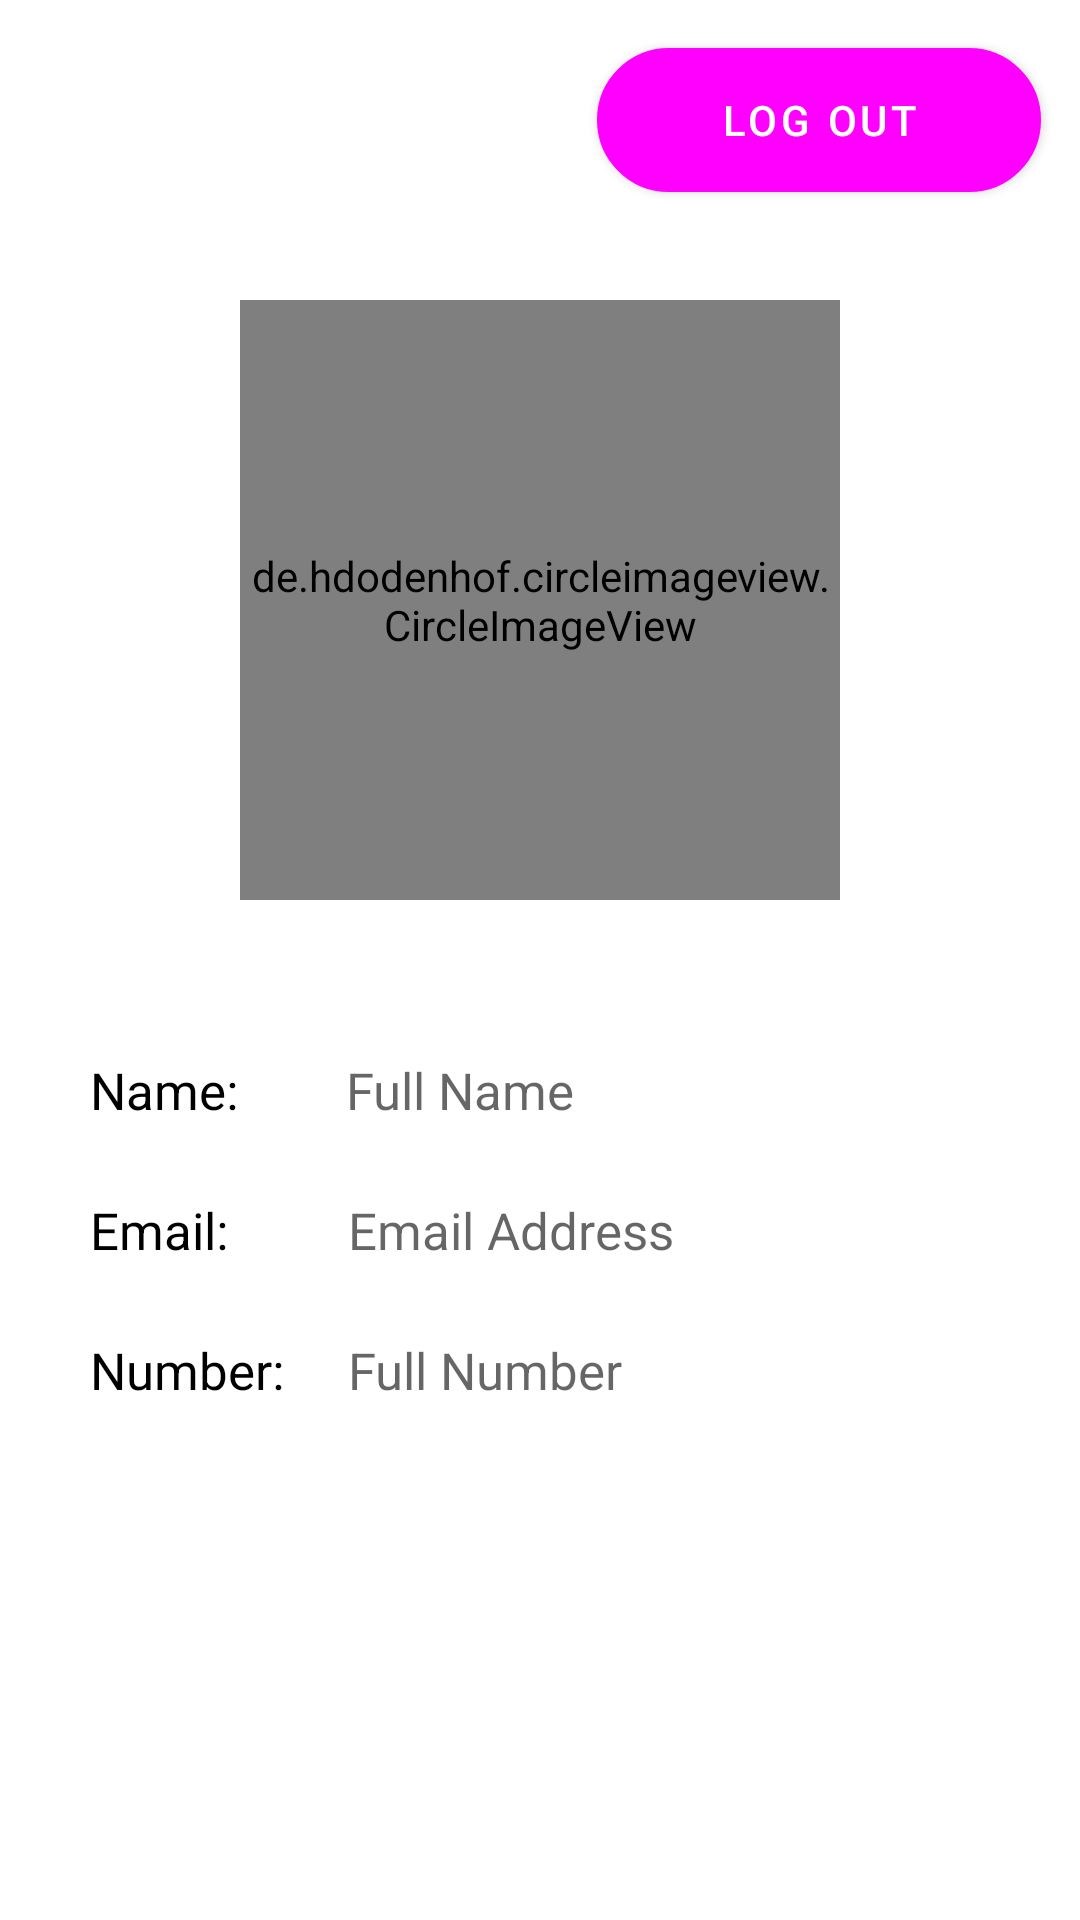

The Android layout XML behind this screen, and the referenced resources:
<!-- AndroidManifest.xml: application theme Theme.TopkartOnlineShoppingApp -->
<!-- res/layout/activity_profile_details.xml -->
<?xml version="1.0" encoding="utf-8"?>
<androidx.constraintlayout.widget.ConstraintLayout xmlns:android="http://schemas.android.com/apk/res/android"
    xmlns:app="http://schemas.android.com/apk/res-auto"
    xmlns:tools="http://schemas.android.com/tools"
    android:layout_width="match_parent"
    android:layout_height="match_parent"
    android:orientation="horizontal"
    tools:context=".Activities.ProfileDetails">


    <de.hdodenhof.circleimageview.CircleImageView
        android:id="@+id/profile_img1"
        android:layout_width="200dp"
        android:layout_height="200dp"
        android:layout_marginTop="100dp"
        android:src="@drawable/profile"
        app:civ_border_color="#FF000000"
        app:civ_border_width="2dp"
        app:layout_constraintEnd_toEndOf="parent"
        app:layout_constraintStart_toStartOf="parent"
        app:layout_constraintTop_toTopOf="parent" />


    <TextView
        android:id="@+id/show_name"
        android:layout_width="wrap_content"
        android:layout_height="wrap_content"
        android:layout_marginStart="36dp"
        android:layout_marginTop="52dp"
        android:hint="Full Name"
        android:textColor="@color/black"
        android:textSize="17sp"
        app:layout_constraintStart_toEndOf="@+id/show_name1"
        app:layout_constraintTop_toBottomOf="@+id/profile_img1" />

    <TextView
        android:id="@+id/show_name1"
        android:layout_width="wrap_content"
        android:layout_height="wrap_content"
        android:layout_marginStart="30dp"
        android:layout_marginTop="52dp"
        android:text="Name:"
        android:textColor="@color/black"
        android:textSize="17sp"
        app:layout_constraintStart_toStartOf="parent"
        app:layout_constraintTop_toBottomOf="@+id/profile_img1" />


    <TextView
        android:id="@+id/show_email"
        android:layout_width="wrap_content"
        android:layout_height="wrap_content"
        android:layout_marginStart="40dp"
        android:layout_marginTop="24dp"
        android:hint="Email Address"
        android:textColor="@color/black"
        android:textSize="17sp"
        app:layout_constraintStart_toEndOf="@+id/show_email1"
        app:layout_constraintTop_toBottomOf="@+id/show_name" />


    <TextView
        android:id="@+id/show_email1"
        android:layout_width="wrap_content"
        android:layout_height="wrap_content"
        android:layout_marginStart="30dp"
        android:layout_marginTop="24dp"
        android:text="Email:"
        android:textColor="@color/black"
        android:textSize="17sp"
        app:layout_constraintStart_toStartOf="parent"

        app:layout_constraintTop_toBottomOf="@+id/show_name" />


    <TextView
        android:id="@+id/show_number"
        android:layout_width="wrap_content"
        android:layout_height="wrap_content"
        android:layout_marginStart="40dp"
        android:layout_marginTop="24dp"
        android:hint="Full Number"
        android:textColor="@color/black"
        android:textSize="17sp"
        app:layout_constraintStart_toEndOf="@+id/show_email1"
        app:layout_constraintTop_toBottomOf="@+id/show_email" />


    <TextView
        android:id="@+id/show_number1"
        android:layout_width="wrap_content"
        android:layout_height="wrap_content"
        android:layout_marginStart="30dp"
        android:layout_marginTop="24dp"
        android:text="Number:"
        android:textColor="@color/black"
        android:textSize="17sp"
        app:layout_constraintStart_toStartOf="parent"

        app:layout_constraintTop_toBottomOf="@+id/show_email1" />

    <Button
        android:id="@+id/logout_btn"
        android:layout_width="148dp"
        android:layout_height="48dp"
        android:layout_marginTop="16dp"
        android:background="@drawable/edit_text_bg"
        android:backgroundTint="@color/blue"
        android:text="Log Out"
        app:layout_constraintEnd_toEndOf="parent"
        app:layout_constraintHorizontal_bias="0.939"
        app:layout_constraintStart_toStartOf="parent"
        app:layout_constraintTop_toTopOf="parent" />


</androidx.constraintlayout.widget.ConstraintLayout>
<!-- resources referenced by this layout -->
<resources>
  <!-- drawable edit_text_bg (drawable) -->
  <?xml version="1.0" encoding="utf-8"?>
  <shape xmlns:android="http://schemas.android.com/apk/res/android">
  
      <corners android:radius="50dp"/>
      <solid android:color="@color/white"/>
      <stroke android:color="#6a6a6a" android:width="1dp"/>
  
  
  
  </shape>
  <style name="Theme.TopkartOnlineShoppingApp" parent="Theme.MaterialComponents.DayNight.NoActionBar">
          
          <item name="colorPrimary">@color/blue</item>
          <item name="colorPrimaryVariant">@color/pink</item>
          <item name="colorOnPrimary">@color/white</item>
          
          <item name="colorSecondary">@color/teal_200</item>
          <item name="colorSecondaryVariant">@color/teal_700</item>
          <item name="colorOnSecondary">@color/black</item>
          
          <item name="android:statusBarColor">?attr/colorPrimaryVariant</item>
          
      </style>
  <!-- not gathered from this repository: default colours our renderer supplied (Android Studio template values) -->
  <color name="teal_200">#FF03DAC5</color>
  <color name="teal_700">#FF018786</color>
  <color name="black">#FF000000</color>
  <color name="white">#FFFFFFFF</color>
</resources>
